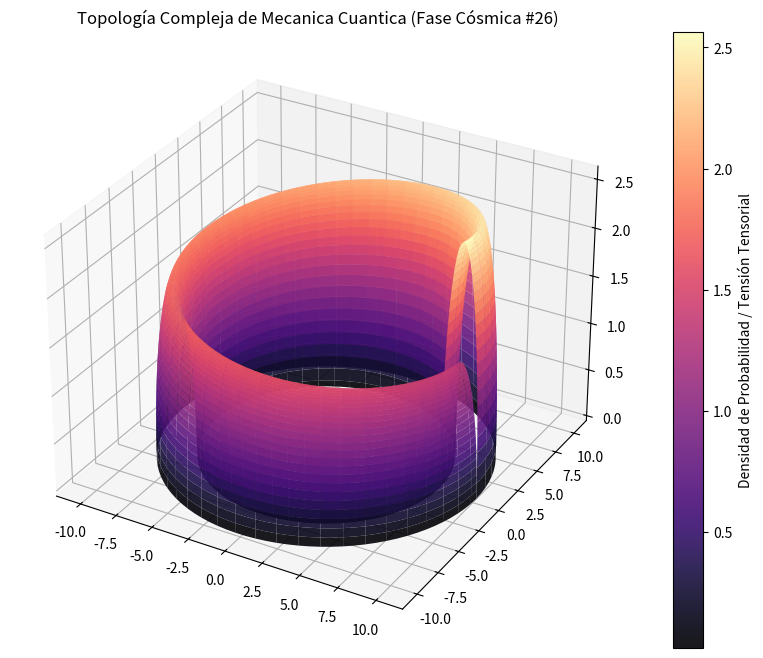

Recreate this plot in Python.
%matplotlib inline
# Simulación Cósmica: Mecanica Cuantica - Variante 26
import numpy as np
import matplotlib.pyplot as plt
from mpl_toolkits.mplot3d import Axes3D

# Parámetros Físicos Cuánticos/Relativistas
alpha = 9.004
beta = 1.219
gamma = 2.581

u = np.linspace(0, 2 * np.pi, 100)
v = np.linspace(0, np.pi, 100)
U, V = np.meshgrid(u, v)

# Topología Espacio-Temporal Avanzada (Fase Cósmica)
X = (alpha + beta * np.cos(V)) * np.cos(U)
Y = (alpha + beta * np.cos(V)) * np.sin(U)
Z = gamma * np.sin(V) * np.exp(-U/10)

fig = plt.figure(figsize=(12, 8))
ax = fig.add_subplot(111, projection='3d')
surf = ax.plot_surface(X, Y, Z, cmap='magma', edgecolor='none', alpha=0.9)

fig.colorbar(surf, ax=ax, label='Densidad de Probabilidad / Tensión Tensorial')
plt.title(r'Topología Compleja de Mecanica Cuantica (Fase Cósmica #26)')
plt.show()
